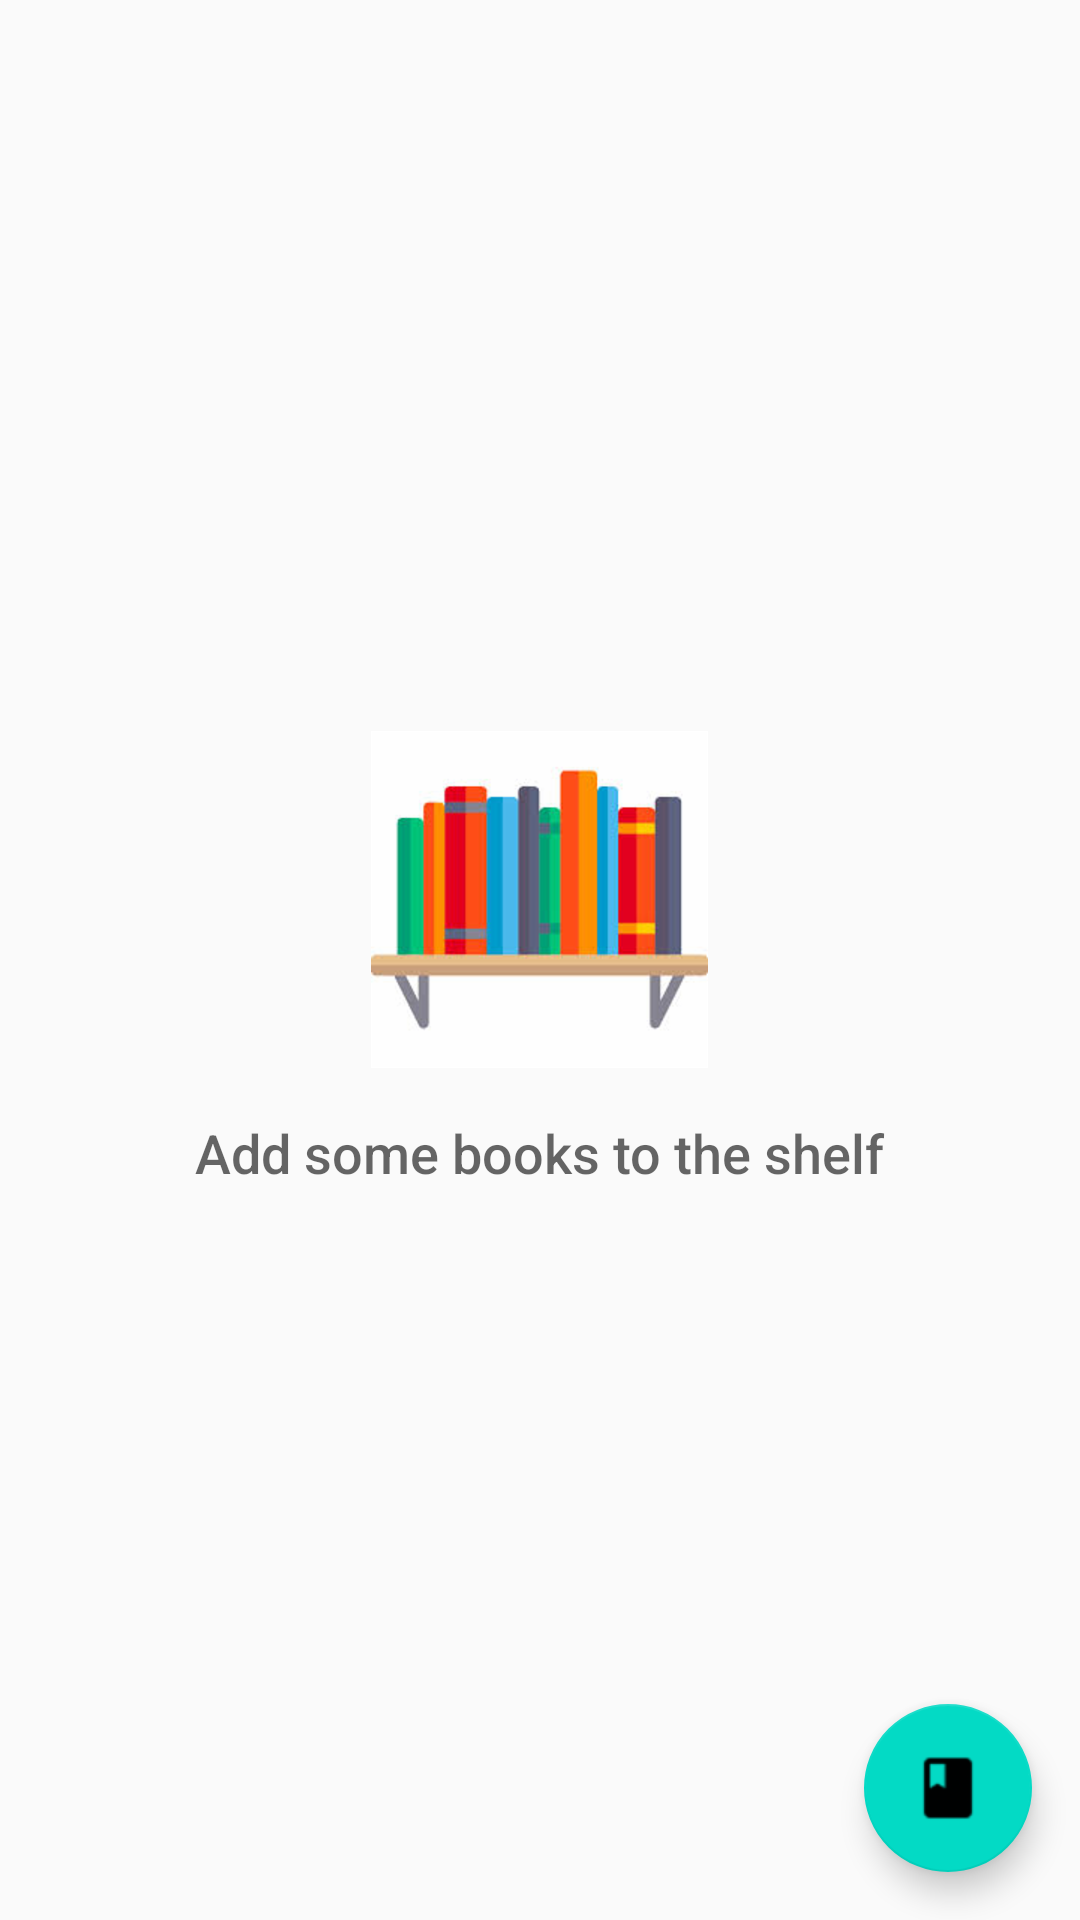

Here is an Android app screen rendered from its layout file. Give the layout XML and the strings, colors and styles it references.
<!-- AndroidManifest.xml: application theme AppTheme -->
<!-- res/layout/activity_catalog.xml -->
<?xml version="1.0" encoding="utf-8"?>
<RelativeLayout
    xmlns:android="http://schemas.android.com/apk/res/android"
    xmlns:tools="http://schemas.android.com/tools"
    android:layout_width="match_parent"
    android:layout_height="match_parent"
    tools:context=".CatalogActivity">

    <ListView
        android:id="@+id/list"
        android:layout_width="match_parent"
        android:layout_height="match_parent"/>
    <RelativeLayout
        android:id="@+id/empty_view"
        android:layout_width="wrap_content"
        android:layout_height="wrap_content"
        android:layout_centerInParent="true">

        <ImageView
            android:id="@+id/empty_shelter_image"
            android:layout_width="wrap_content"
            android:layout_height="wrap_content"
            android:layout_centerHorizontal="true"
            android:src="@drawable/bookshelf"/>

        <TextView
            android:id="@+id/empty_title_text"
            android:layout_width="wrap_content"
            android:layout_height="wrap_content"
            android:layout_below="@+id/empty_shelter_image"
            android:layout_centerHorizontal="true"
            android:fontFamily="sans-serif-medium"
            android:paddingTop="16dp"
            android:text="@string/empty_view_title_text"
            android:textAppearance="?android:textAppearanceMedium"/>


    </RelativeLayout>
    <android.support.design.widget.FloatingActionButton
        android:id="@+id/fab"
        android:layout_width="wrap_content"
        android:layout_height="wrap_content"
        android:layout_alignParentBottom="true"
        android:layout_alignParentRight="true"
        android:layout_margin="16dp"
        android:src="@drawable/book_icon"/>


</RelativeLayout>
<!-- resources referenced by this layout -->
<resources>
  <!-- drawable book_icon: png bitmap (drawable-hdpi, 322 bytes) -->
  <!-- drawable bookshelf: png bitmap (drawable-hdpi, 14821 bytes) -->
  <string name="empty_view_title_text">Add some books to the shelf</string>
  <style name="AppTheme" parent="Theme.AppCompat.Light.DarkActionBar">
          
          <item name="colorPrimary">@color/colorPrimary</item>
          <item name="colorPrimaryDark">@color/colorPrimaryDark</item>
          <item name="colorAccent">@color/colorAccent</item>
      </style>
  <!-- not gathered from this repository: default colours our renderer supplied (Android Studio template values) -->
  <color name="colorPrimary">#FF6200EE</color>
  <color name="colorPrimaryDark">#FF3700B3</color>
  <color name="colorAccent">#FF03DAC5</color>
</resources>
